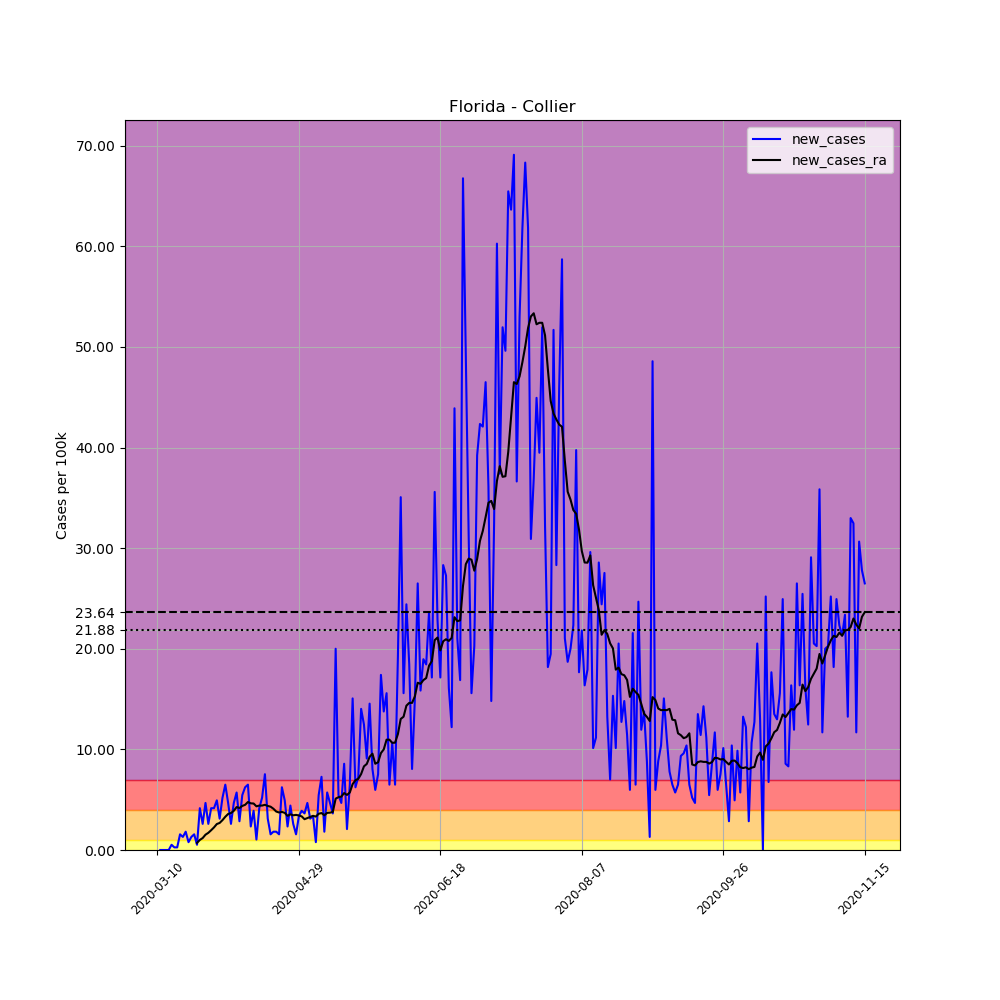

The data file committed next to this chart (first rows):
, date, county, state, fips, cases, deaths, COUNTY, STNAME, CTYNAME, POPESTIMATE2019, per_100k, new_cases, new_cases_ra
34611, 2020-03-10, Collier, Florida, 12021, 3, 0, 21, Florida, Collier, 384902, 0.7794, , 
34612, 2020-03-11, Collier, Florida, 12021, 3, 0, 21, Florida, Collier, 384902, 0.7794, 0.0, 
34613, 2020-03-12, Collier, Florida, 12021, 3, 0, 21, Florida, Collier, 384902, 0.7794, 0.0, 
34614, 2020-03-13, Collier, Florida, 12021, 3, 0, 21, Florida, Collier, 384902, 0.7794, 0.0, 
34615, 2020-03-14, Collier, Florida, 12021, 3, 0, 21, Florida, Collier, 384902, 0.7794, 0.0, 
34616, 2020-03-15, Collier, Florida, 12021, 5, 0, 21, Florida, Collier, 384902, 1.299, 0.5196, 
34617, 2020-03-16, Collier, Florida, 12021, 6, 0, 21, Florida, Collier, 384902, 1.559, 0.2598, 
34618, 2020-03-17, Collier, Florida, 12021, 7, 0, 21, Florida, Collier, 384902, 1.819, 0.2598, 
34619, 2020-03-18, Collier, Florida, 12021, 13, 0, 21, Florida, Collier, 384902, 3.377, 1.559, 
34620, 2020-03-19, Collier, Florida, 12021, 18, 0, 21, Florida, Collier, 384902, 4.677, 1.299, 
34621, 2020-03-20, Collier, Florida, 12021, 25, 0, 21, Florida, Collier, 384902, 6.495, 1.819, 
34622, 2020-03-21, Collier, Florida, 12021, 28, 0, 21, Florida, Collier, 384902, 7.275, 0.7794, 
34623, 2020-03-22, Collier, Florida, 12021, 33, 0, 21, Florida, Collier, 384902, 8.574, 1.299, 
34624, 2020-03-23, Collier, Florida, 12021, 39, 0, 21, Florida, Collier, 384902, 10.13, 1.559, 
34625, 2020-03-24, Collier, Florida, 12021, 41, 0, 21, Florida, Collier, 384902, 10.65, 0.5196, 0.7052
34626, 2020-03-25, Collier, Florida, 12021, 57, 0, 21, Florida, Collier, 384902, 14.81, 4.157, 1.002
34627, 2020-03-26, Collier, Florida, 12021, 67, 0, 21, Florida, Collier, 384902, 17.41, 2.598, 1.188
34628, 2020-03-27, Collier, Florida, 12021, 85, 0, 21, Florida, Collier, 384902, 22.08, 4.677, 1.522
34629, 2020-03-28, Collier, Florida, 12021, 95, 0, 21, Florida, Collier, 384902, 24.68, 2.598, 1.707
34630, 2020-03-29, Collier, Florida, 12021, 111, 1, 21, Florida, Collier, 384902, 28.84, 4.157, 1.967
34631, 2020-03-30, Collier, Florida, 12021, 127, 1, 21, Florida, Collier, 384902, 33, 4.157, 2.245
34632, 2020-03-31, Collier, Florida, 12021, 146, 1, 21, Florida, Collier, 384902, 37.93, 4.936, 2.58
34633, 2020-04-01, Collier, Florida, 12021, 158, 1, 21, Florida, Collier, 384902, 41.05, 3.118, 2.691
34634, 2020-04-02, Collier, Florida, 12021, 178, 2, 21, Florida, Collier, 384902, 46.25, 5.196, 2.969
34635, 2020-04-03, Collier, Florida, 12021, 203, 2, 21, Florida, Collier, 384902, 52.74, 6.495, 3.303
34636, 2020-04-04, Collier, Florida, 12021, 221, 2, 21, Florida, Collier, 384902, 57.42, 4.677, 3.582
34637, 2020-04-05, Collier, Florida, 12021, 231, 2, 21, Florida, Collier, 384902, 60.02, 2.598, 3.674
34638, 2020-04-06, Collier, Florida, 12021, 249, 3, 21, Florida, Collier, 384902, 64.69, 4.677, 3.897
34639, 2020-04-07, Collier, Florida, 12021, 271, 3, 21, Florida, Collier, 384902, 70.41, 5.716, 4.268
34640, 2020-04-08, Collier, Florida, 12021, 282, 3, 21, Florida, Collier, 384902, 73.27, 2.858, 4.175
34641, 2020-04-09, Collier, Florida, 12021, 303, 3, 21, Florida, Collier, 384902, 78.72, 5.456, 4.38
34642, 2020-04-10, Collier, Florida, 12021, 327, 3, 21, Florida, Collier, 384902, 84.96, 6.235, 4.491
34643, 2020-04-11, Collier, Florida, 12021, 352, 4, 21, Florida, Collier, 384902, 91.45, 6.495, 4.769
34644, 2020-04-12, Collier, Florida, 12021, 361, 4, 21, Florida, Collier, 384902, 93.79, 2.338, 4.639
34645, 2020-04-13, Collier, Florida, 12021, 376, 5, 21, Florida, Collier, 384902, 97.69, 3.897, 4.621
34646, 2020-04-14, Collier, Florida, 12021, 380, 5, 21, Florida, Collier, 384902, 98.73, 1.039, 4.342
34647, 2020-04-15, Collier, Florida, 12021, 396, 5, 21, Florida, Collier, 384902, 102.9, 4.157, 4.417
34648, 2020-04-16, Collier, Florida, 12021, 416, 6, 21, Florida, Collier, 384902, 108.1, 5.196, 4.417
34649, 2020-04-17, Collier, Florida, 12021, 445, 8, 21, Florida, Collier, 384902, 115.6, 7.534, 4.491
34650, 2020-04-18, Collier, Florida, 12021, 457, 8, 21, Florida, Collier, 384902, 118.7, 3.118, 4.38
34651, 2020-04-19, Collier, Florida, 12021, 463, 8, 21, Florida, Collier, 384902, 120.3, 1.559, 4.305
34652, 2020-04-20, Collier, Florida, 12021, 470, 9, 21, Florida, Collier, 384902, 122.1, 1.819, 4.101
34653, 2020-04-21, Collier, Florida, 12021, 477, 10, 21, Florida, Collier, 384902, 123.9, 1.819, 3.823
34654, 2020-04-22, Collier, Florida, 12021, 483, 10, 21, Florida, Collier, 384902, 125.5, 1.559, 3.73
34655, 2020-04-23, Collier, Florida, 12021, 507, 14, 21, Florida, Collier, 384902, 131.7, 6.235, 3.786
34656, 2020-04-24, Collier, Florida, 12021, 526, 15, 21, Florida, Collier, 384902, 136.7, 4.936, 3.693
34657, 2020-04-25, Collier, Florida, 12021, 535, 15, 21, Florida, Collier, 384902, 139, 2.338, 3.396
34658, 2020-04-26, Collier, Florida, 12021, 552, 15, 21, Florida, Collier, 384902, 143.4, 4.417, 3.545
34659, 2020-04-27, Collier, Florida, 12021, 562, 15, 21, Florida, Collier, 384902, 146, 2.598, 3.452
34660, 2020-04-28, Collier, Florida, 12021, 568, 16, 21, Florida, Collier, 384902, 147.6, 1.559, 3.489
34661, 2020-04-29, Collier, Florida, 12021, 581, 17, 21, Florida, Collier, 384902, 150.9, 3.377, 3.433
34662, 2020-04-30, Collier, Florida, 12021, 596, 19, 21, Florida, Collier, 384902, 154.8, 3.897, 3.34
34663, 2020-05-01, Collier, Florida, 12021, 610, 21, 21, Florida, Collier, 384902, 158.5, 3.637, 3.062
34664, 2020-05-02, Collier, Florida, 12021, 628, 21, 21, Florida, Collier, 384902, 163.2, 4.677, 3.173
34665, 2020-05-03, Collier, Florida, 12021, 640, 21, 21, Florida, Collier, 384902, 166.3, 3.118, 3.285
34666, 2020-05-04, Collier, Florida, 12021, 653, 22, 21, Florida, Collier, 384902, 169.7, 3.377, 3.396
34667, 2020-05-05, Collier, Florida, 12021, 656, 25, 21, Florida, Collier, 384902, 170.4, 0.7794, 3.322
34668, 2020-05-06, Collier, Florida, 12021, 677, 27, 21, Florida, Collier, 384902, 175.9, 5.456, 3.6
34669, 2020-05-07, Collier, Florida, 12021, 705, 27, 21, Florida, Collier, 384902, 183.2, 7.275, 3.674
34670, 2020-05-08, Collier, Florida, 12021, 712, 27, 21, Florida, Collier, 384902, 185, 1.819, 3.452
... 191 more rows
